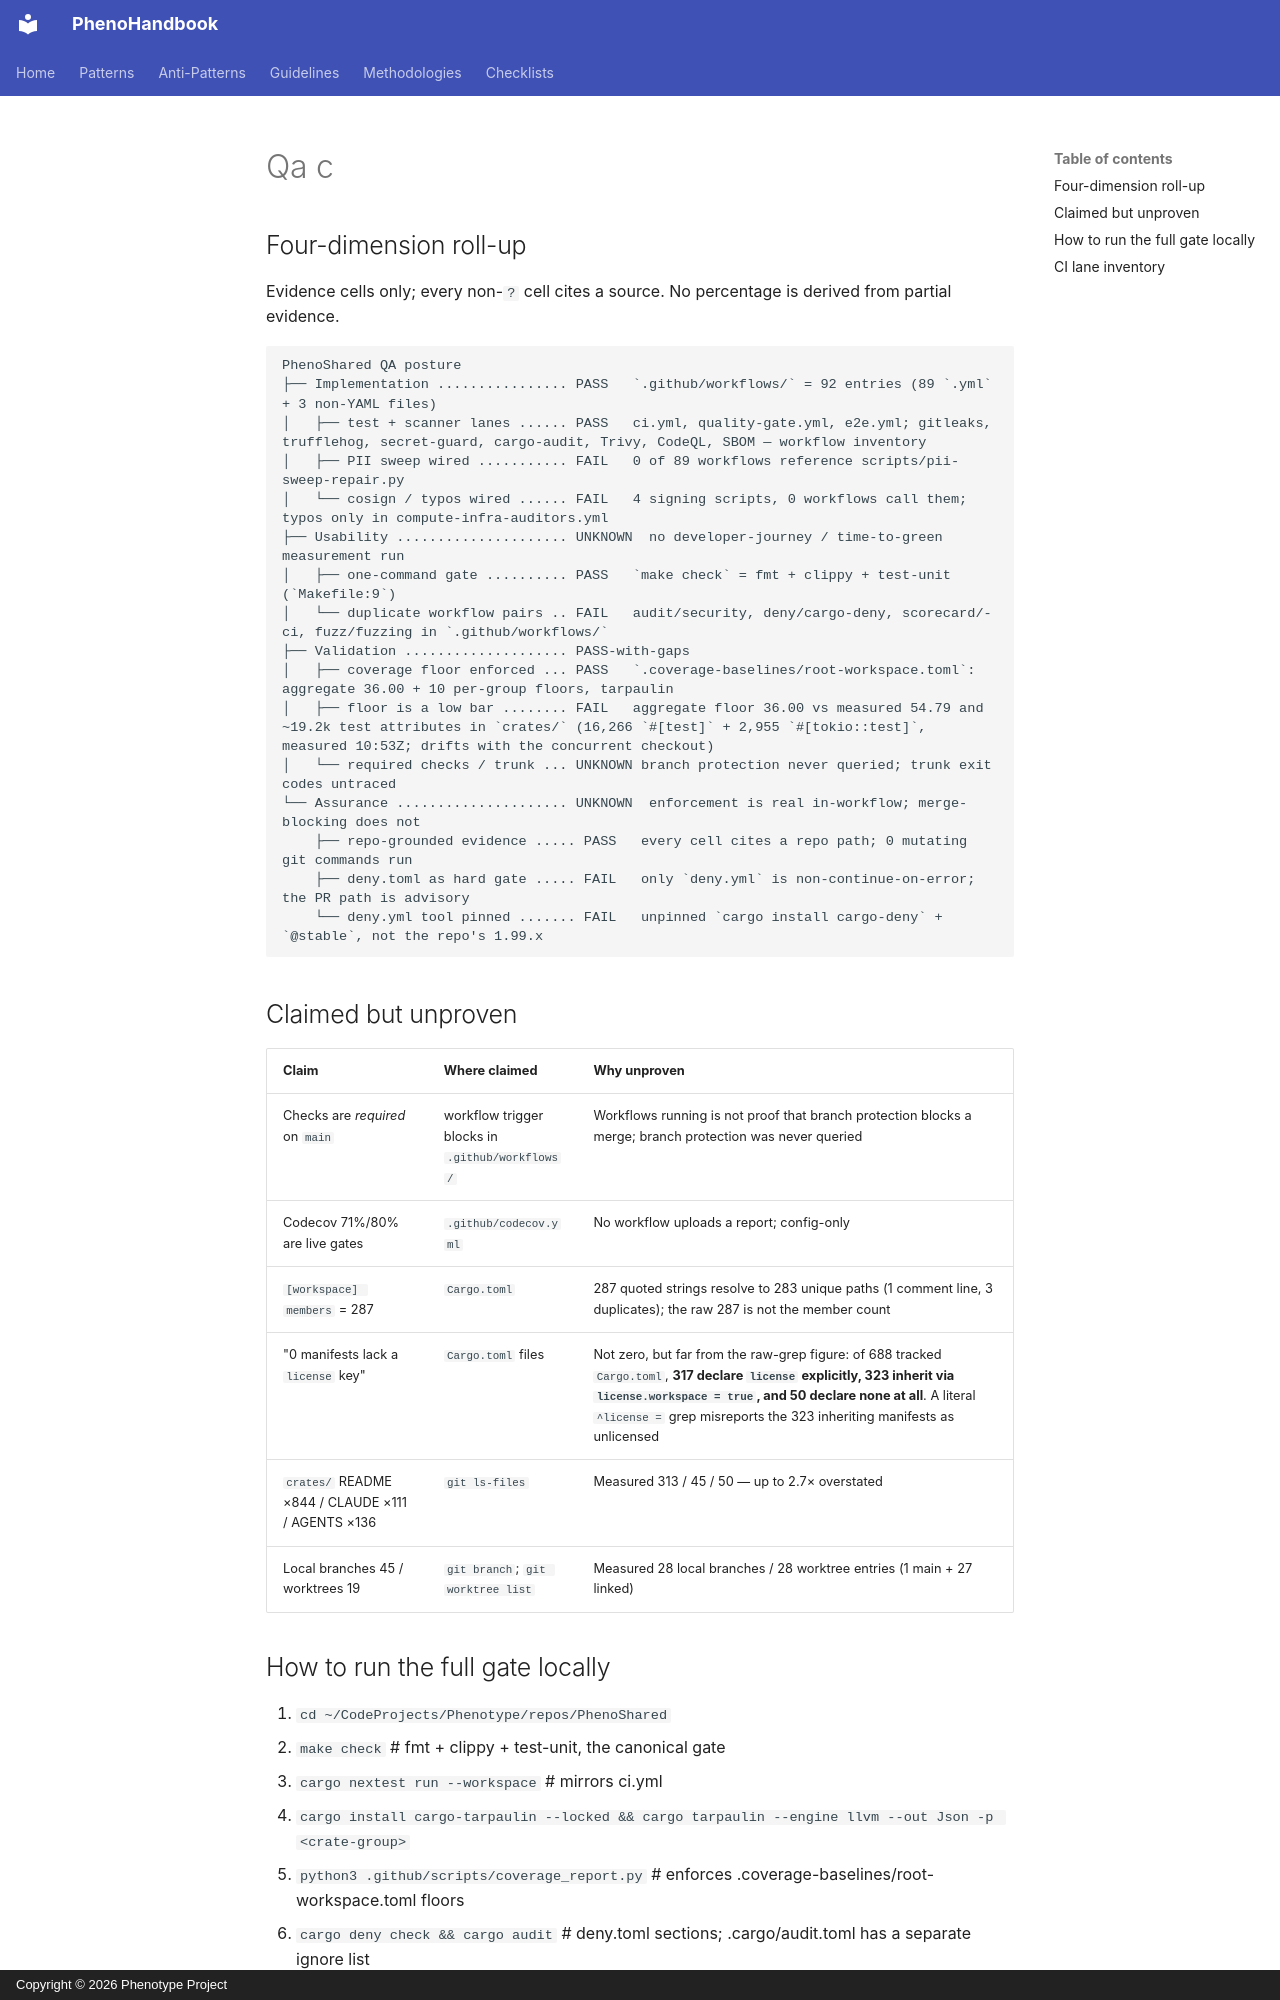

repository: KooshaPari/PhenoShared · page: audits/2026-11-10-forensic/parts/qa-c/index.html · generator: mkdocs · copyright: Copyright © 2026 Phenotype Project

## Four-dimension roll-up

Evidence cells only; every non-`?` cell cites a source. No percentage is derived from partial evidence.
```
PhenoShared QA posture
├── Implementation ................ PASS   `.github/workflows/` = 92 entries (89 `.yml` + 3 non-YAML files)
│   ├── test + scanner lanes ...... PASS   ci.yml, quality-gate.yml, e2e.yml; gitleaks, trufflehog, secret-guard, cargo-audit, Trivy, CodeQL, SBOM — workflow inventory
│   ├── PII sweep wired ........... FAIL   0 of 89 workflows reference scripts/pii-sweep-repair.py
│   └── cosign / typos wired ...... FAIL   4 signing scripts, 0 workflows call them; typos only in compute-infra-auditors.yml
├── Usability ..................... UNKNOWN  no developer-journey / time-to-green measurement run
│   ├── one-command gate .......... PASS   `make check` = fmt + clippy + test-unit (`Makefile:9`)
│   └── duplicate workflow pairs .. FAIL   audit/security, deny/cargo-deny, scorecard/-ci, fuzz/fuzzing in `.github/workflows/`
├── Validation .................... PASS-with-gaps
│   ├── coverage floor enforced ... PASS   `.coverage-baselines/root-workspace.toml`: aggregate 36.00 + 10 per-group floors, tarpaulin
│   ├── floor is a low bar ........ FAIL   aggregate floor 36.00 vs measured 54.79 and ~19.2k test attributes in `crates/` (16,266 `#[test]` + 2,955 `#[tokio::test]`, measured 10:53Z; drifts with the concurrent checkout)
│   └── required checks / trunk ... UNKNOWN branch protection never queried; trunk exit codes untraced
└── Assurance ..................... UNKNOWN  enforcement is real in-workflow; merge-blocking does not
    ├── repo-grounded evidence ..... PASS   every cell cites a repo path; 0 mutating git commands run
    ├── deny.toml as hard gate ..... FAIL   only `deny.yml` is non-continue-on-error; the PR path is advisory
    └── deny.yml tool pinned ....... FAIL   unpinned `cargo install cargo-deny` + `@stable`, not the repo's 1.99.x
```

## Claimed but unproven

| Claim | Where claimed | Why unproven |
|---|---|---|
| Checks are *required* on `main` | workflow trigger blocks in `.github/workflows/` | Workflows running is not proof that branch protection blocks a merge; branch protection was never queried |
| Codecov 71%/80% are live gates | `.github/codecov.yml` | No workflow uploads a report; config-only |
| `[workspace] members` = 287 | `Cargo.toml` | 287 quoted strings resolve to 283 unique paths (1 comment line, 3 duplicates); the raw 287 is not the member count |
| "0 manifests lack a `license` key" | `Cargo.toml` files | Not zero, but far from the raw-grep figure: of 688 tracked `Cargo.toml`, **317 declare `license` explicitly, 323 inherit via `license.workspace = true`, and 50 declare none at all**. A literal `^license =` grep misreports the 323 inheriting manifests as unlicensed |
| `crates/` README ×844 / CLAUDE ×111 / AGENTS ×136 | `git ls-files` | Measured 313 / 45 / 50 — up to 2.7× overstated |
| Local branches 45 / worktrees 19 | `git branch`; `git worktree list` | Measured 28 local branches / 28 worktree entries (1 main + 27 linked) |
